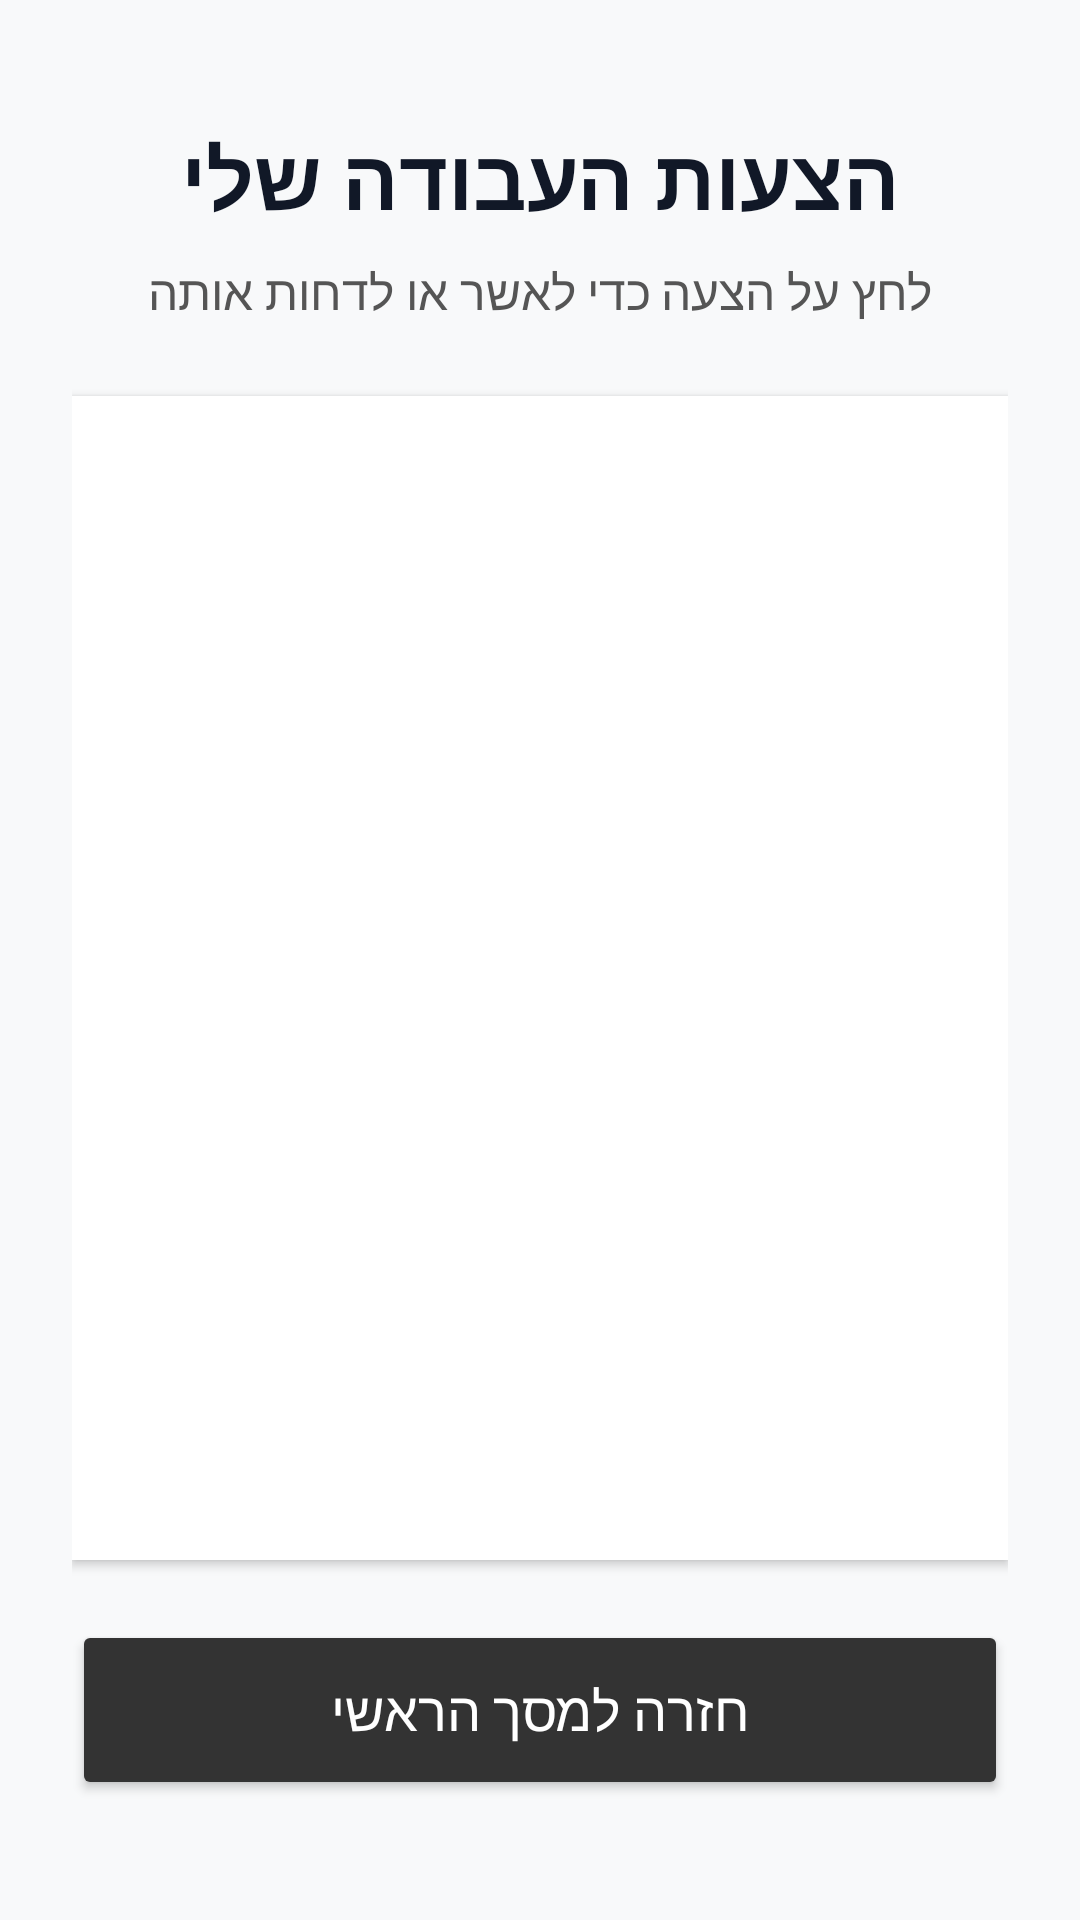

Here is an Android app screen rendered from its layout file. Give the layout XML and the strings, colors and styles it references.
<!-- AndroidManifest.xml: application theme Theme.Project -->
<!-- res/layout/activity_worker_inbox.xml -->
<?xml version="1.0" encoding="utf-8"?>
<LinearLayout xmlns:android="http://schemas.android.com/apk/res/android"
    android:layout_width="match_parent"
    android:layout_height="match_parent"
    android:orientation="vertical"
    android:padding="24dp"
    android:layoutDirection="rtl"
    android:background="#F8F9FA">

    <TextView
        android:layout_width="match_parent"
        android:layout_height="wrap_content"
        android:text="הצעות העבודה שלי"
        android:textSize="28sp"
        android:textStyle="bold"
        android:textColor="#111827"
        android:layout_marginTop="16dp"
        android:layout_marginBottom="8dp"
        android:gravity="center" />

    <TextView
        android:layout_width="match_parent"
        android:layout_height="wrap_content"
        android:text="לחץ על הצעה כדי לאשר או לדחות אותה"
        android:textSize="16sp"
        android:textColor="#555555"
        android:layout_marginBottom="24dp"
        android:gravity="center" />

    <ListView
        android:id="@+id/workerInboxListView"
        android:layout_width="match_parent"
        android:layout_height="0dp"
        android:layout_weight="1"
        android:background="#FFFFFF"
        android:elevation="2dp"
        android:padding="8dp"
        android:layout_marginBottom="20dp" />

    <Button
        android:id="@+id/btnBackFromWorkerInbox"
        android:layout_width="match_parent"
        android:layout_height="60dp"
        android:text="חזרה למסך הראשי"
        android:textSize="18sp"
        android:textColor="#FFFFFF"
        android:backgroundTint="#333333"
        android:layout_marginBottom="16dp" />

</LinearLayout>
<!-- resources referenced by this layout -->
<resources>
  <style name="Theme.Project" parent="Base.Theme.Project" />
  <style name="Base.Theme.Project" parent="Theme.Material3.DayNight.NoActionBar">
          
          
      </style>
</resources>
